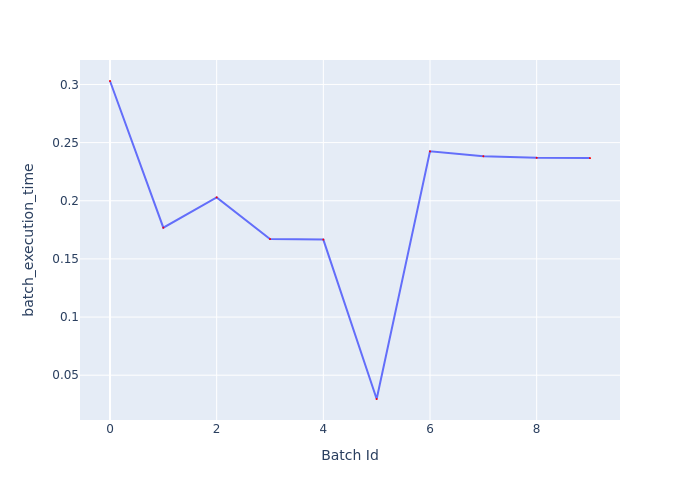

Data behind this chart, as committed beside it:
Batch Id, batch_execution_time
0, 0.303
1, 0.1768
2, 0.2029
3, 0.1671
4, 0.1666
5, 0.02953
6, 0.2425
7, 0.2383
8, 0.2369
9, 0.2367
